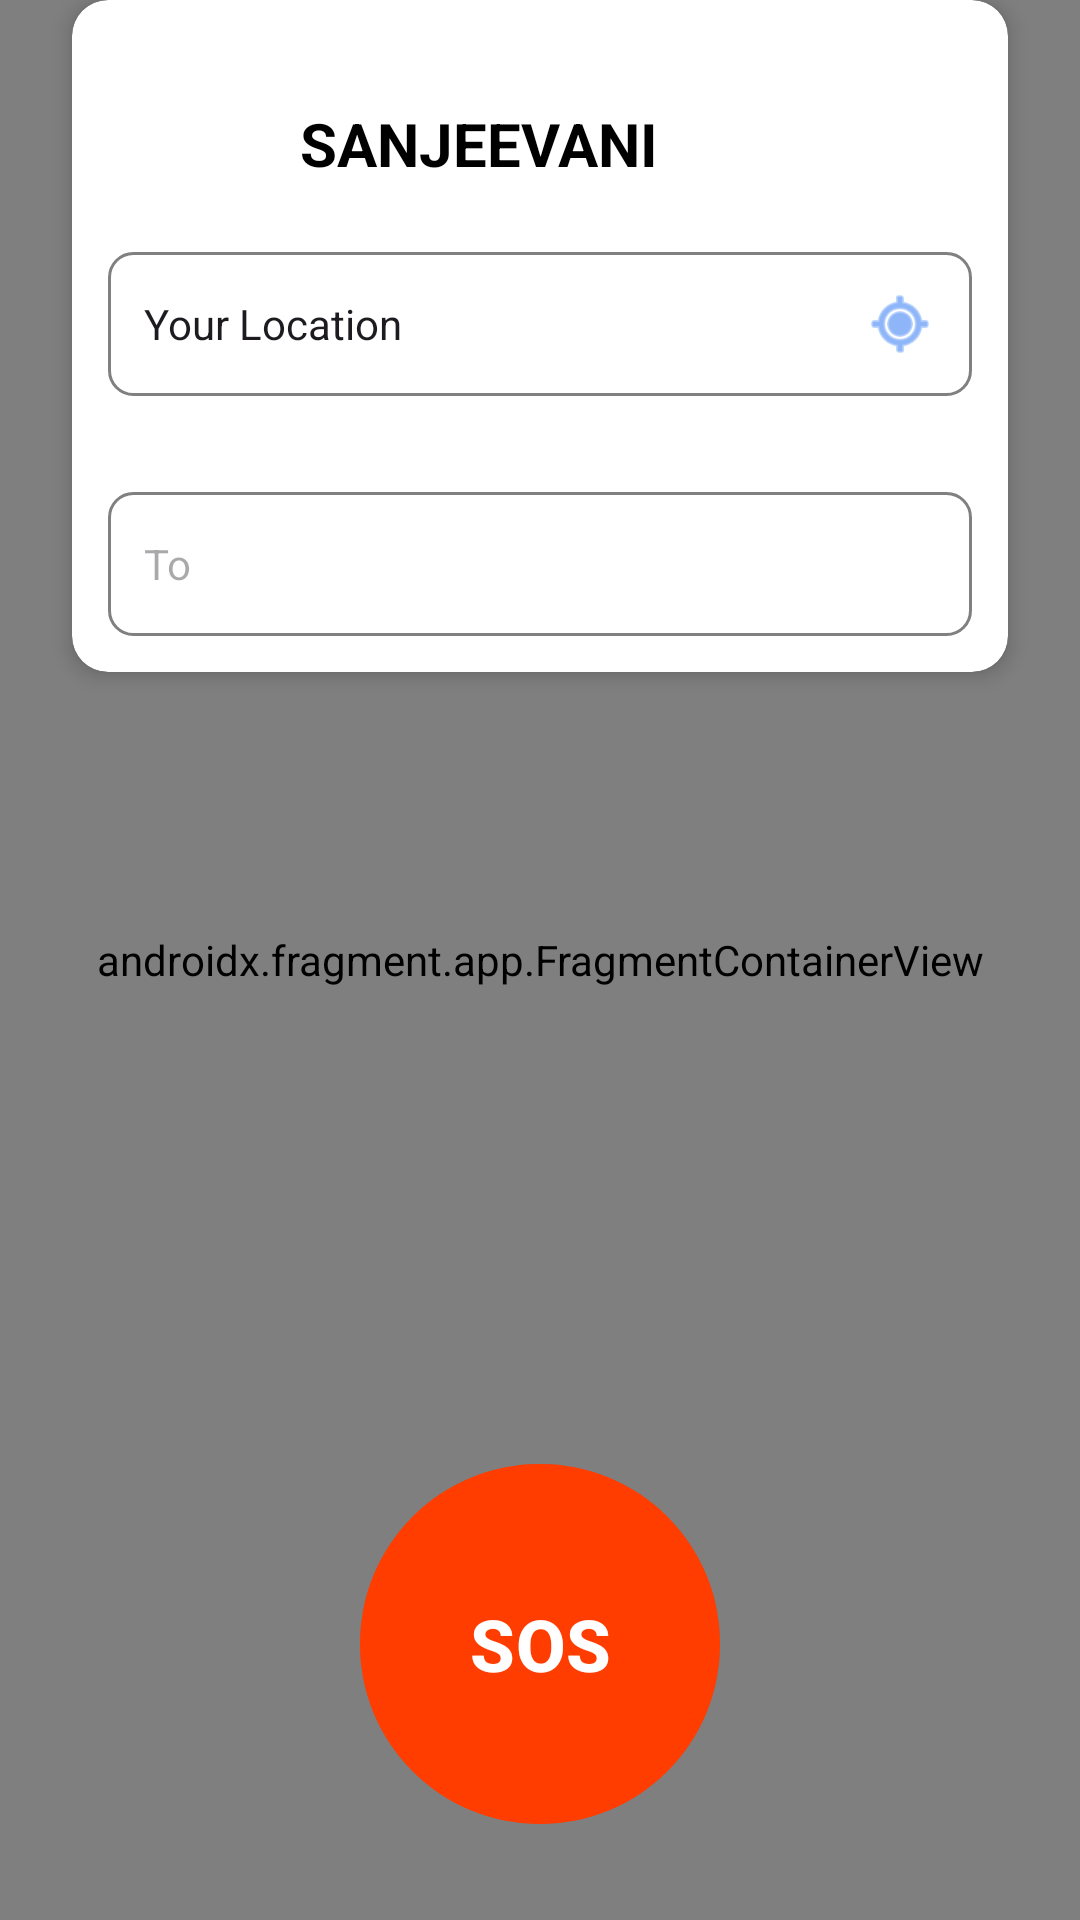

Layout XML and referenced resources for this Android screen:
<!-- AndroidManifest.xml: activity theme Theme.Material3.Light.NoActionBar -->
<!-- res/layout/activity_main.xml -->
<?xml version="1.0" encoding="utf-8"?>
<androidx.constraintlayout.widget.ConstraintLayout xmlns:android="http://schemas.android.com/apk/res/android"
    xmlns:app="http://schemas.android.com/apk/res-auto"
    xmlns:tools="http://schemas.android.com/tools"
    android:id="@+id/main"
    android:layout_width="match_parent"
    android:layout_height="match_parent"
    tools:context=".MainActivity">

    <androidx.fragment.app.FragmentContainerView
        android:id="@+id/Gmap"
        android:name="com.google.android.gms.maps.SupportMapFragment"
        android:layout_width="match_parent"
        android:layout_height="match_parent"
        app:layout_constraintBottom_toBottomOf="parent"
        app:layout_constraintEnd_toEndOf="parent"
        app:layout_constraintStart_toStartOf="parent"
        app:layout_constraintTop_toTopOf="parent"
        tools:ignore="FragmentTagUsage" />


    <androidx.cardview.widget.CardView
        android:id="@+id/searchCard"
        android:layout_width="match_parent"
        android:layout_height="wrap_content"
        android:layout_marginHorizontal="24dp"
        app:cardCornerRadius="12dp"
        app:cardElevation="4dp"
        app:layout_constraintEnd_toEndOf="parent"
        app:layout_constraintStart_toStartOf="parent"
        tools:ignore="MissingConstraints">

        <LinearLayout
            android:layout_width="match_parent"
            android:layout_height="wrap_content"
            android:orientation="vertical"
            android:padding="12dp">

            <LinearLayout
                android:id="@+id/headerLayout"
                android:layout_width="wrap_content"
                android:layout_height="wrap_content"
                android:layout_margin="16dp"
                android:gravity="center_vertical"
                android:orientation="horizontal"
                app:layout_constraintStart_toStartOf="parent"
                app:layout_constraintTop_toTopOf="parent">

                <ImageView
                    android:layout_width="40dp"
                    android:layout_height="40dp"
                    android:src="@drawable/sanjeevani" />

                <TextView
                    android:layout_width="wrap_content"
                    android:layout_height="wrap_content"
                    android:layout_marginStart="8dp"
                    android:text="SANJEEVANI"
                    android:textColor="#000000"
                    android:textSize="20sp"
                    android:textStyle="bold" />
            </LinearLayout>


            <FrameLayout
                android:layout_width="match_parent"
                android:layout_height="wrap_content">

                <AutoCompleteTextView
                    android:id="@+id/etFrom"
                    android:layout_width="match_parent"
                    android:layout_height="48dp"
                    android:background="@drawable/bg_input_field"
                    android:text="Your Location"
                    android:focusable="false"
                    android:clickable="false"
                    android:cursorVisible="false"
                    android:paddingStart="12dp"
                    android:paddingEnd="48dp"
                    android:textSize="14sp" />

                <ImageView
                    android:id="@+id/ivCurrentLocation"
                    android:layout_width="24dp"
                    android:layout_height="24dp"
                    android:layout_gravity="end|center_vertical"
                    android:layout_marginEnd="12dp"
                    android:src="@android:drawable/ic_menu_mylocation"
                    app:tint="#4285F4" />
            </FrameLayout>

            <ImageView
                android:id="@+id/ivSwap"
                android:layout_width="24dp"
                android:layout_height="24dp"
                android:layout_gravity="center_horizontal"
                android:layout_marginVertical="4dp"
                android:src="@drawable/ic_swap" />

            <AutoCompleteTextView
                android:id="@+id/etTo"
                android:layout_width="match_parent"
                android:layout_height="48dp"
                android:background="@drawable/bg_input_field"
                android:hint="To"
                android:completionThreshold="1"
                android:paddingHorizontal="12dp"
                android:textSize="14sp" />

            <TextView
                android:id="@+id/tvDistance"
                android:layout_width="wrap_content"
                android:layout_height="wrap_content"
                android:layout_gravity="center_horizontal"
                android:layout_marginTop="8dp"
                android:text="Distance: 0 km"
                android:textColor="#4CAF50"
                android:textStyle="bold"
                android:visibility="gone" />
        </LinearLayout>
    </androidx.cardview.widget.CardView>

    <com.google.android.material.button.MaterialButton
        android:id="@+id/btn_Sos"
        android:layout_width="120dp"
        android:layout_height="120dp"
        android:layout_marginBottom="32dp"
        android:backgroundTint="#FF3D00"
        android:insetLeft="0dp"
        android:insetTop="0dp"
        android:insetRight="0dp"
        android:insetBottom="0dp"
        android:text="SOS"
        android:textColor="#FFFFFF"
        android:textSize="24sp"
        android:textStyle="bold"
        app:cornerRadius="60dp"
        app:layout_constraintBottom_toBottomOf="parent"
        app:layout_constraintEnd_toEndOf="parent"
        app:layout_constraintStart_toStartOf="parent" />

</androidx.constraintlayout.widget.ConstraintLayout>
<!-- resources referenced by this layout -->
<resources>
  <!-- drawable bg_input_field (drawable) -->
  <?xml version="1.0" encoding="utf-8"?>
  <shape xmlns:android="http://schemas.android.com/apk/res/android">
      <stroke android:width="1dp" android:color="#808080" />
      <corners android:radius="8dp" />
      <solid android:color="#FFFFFF" />
  </shape>
</resources>
